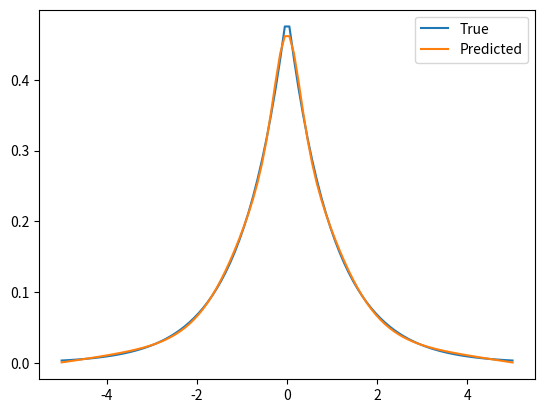

Generate this figure with matplotlib:
import numpy as np
import matplotlib.pyplot as plt


def laplace(x, mu=0, b=1):
    return (1 / (2 * b)) * np.exp(-np.abs(x - mu) / b)

def MSE(y_true, y_pred):
    return np.mean((y_true - y_pred) ** 2)

def MAE(y_true, y_pred):
    return np.mean(np.abs(y_true - y_pred))

class Perceptron_2_layers:
    def __init__(self, hidden_size):
        self.hidden_size = hidden_size

        limit = 1 / np.sqrt(1)

        self.weights_first_layer = np.random.uniform(-limit, limit,
                                                     (1, hidden_size))
        self.bias_first_layer = np.zeros((1, hidden_size))

        self.weights_second_layer = np.zeros((hidden_size, 1))
        self.bias_second_layer = np.zeros((1, 1))

        self.x_mean = None
        self.x_std = None
        self.y_mean = None
        self.y_std = None

    def sigmoid(self, x):
        return 1 / (1 + np.exp(-x))

    def sigmoid_derivative(self, x):
        return x * (1 - x)

    def forward_propagation(self, x):
        self.hidden_layer = (np.dot(x, self.weights_first_layer) +
                             self.bias_first_layer)
        self.hidden_layer = self.sigmoid(self.hidden_layer)
        self.output = (np.dot(self.hidden_layer, self.weights_second_layer) +
                       self.bias_second_layer)

        return self.output


    def backward_propagation(self, x, y, learning_rate):
        output_error = self.output - y
        delta_output = output_error

        delta_hidden = (np.dot(delta_output, self.weights_second_layer.T) *
                        self.sigmoid_derivative(self.hidden_layer))
        self.weights_second_layer -= (np.dot(self.hidden_layer.T,
                                             delta_output) * learning_rate)
        self.bias_second_layer -= (np.sum(delta_output, axis=0,
                                          keepdims=True) * learning_rate)

        self.weights_first_layer -= np.dot(x.T, delta_hidden) * learning_rate
        self.bias_first_layer -= (np.sum(delta_hidden, axis=0, keepdims=True)
                                  * learning_rate)
        
    def train_unnormalized(self, x, y, epochs, learning_rate, printing=True):
        for epoch in range(epochs):
            self.forward_propagation(x)
            self.backward_propagation(x, y, learning_rate)
            if printing and (epoch % 100) == 0:
                mse = MSE(y, self.output)
                mae = MAE(y, self.output)
                print(f'Epoch {epoch}, MSE: {mse:.2e}, MAE: {mae:.2e}')
    
    def predict_unnormalized(self, x):
        return self.forward_propagation(x)

    def train(self, x, y, epochs, learning_rate, printing=True):
        # Normalize the input data
        self.x_mean = np.mean(x, axis=0)
        self.x_std = np.std(x, axis=0)
        x_norm = (x - self.x_mean) / self.x_std

        # Normalize the output data
        self.y_mean = np.mean(y, axis=0)
        self.y_std = np.std(y, axis=0)
        y_norm = (y - self.y_mean) / self.y_std

        for epoch in range(epochs):
            self.forward_propagation(x_norm)
            self.backward_propagation(x_norm, y_norm, learning_rate)
            if printing and (epoch % 1000) == 0:
                mse = MSE(y_norm, self.output)
                mae = MAE(y_norm, self.output)
                print(f'Epoch {epoch}, MSE: {mse:.2e}, MAE: {mae:.2e}')

    def predict(self, x):
        x_norm = (x - self.x_mean) / self.x_std
        y_pred_norm = self.forward_propagation(x_norm)

        y_pred = y_pred_norm * self.y_std + self.y_mean
        return y_pred


if __name__ == "__main__":
    x = np.linspace(-5, 5, 100).reshape(-1, 1)
    y = laplace(x).reshape(-1, 1)

    hidden_size = 10
    learning_rate = 0.01
    epochs = 100_000
    model = Perceptron_2_layers(hidden_size)
    model.train(x, y, epochs, learning_rate)

    y_pred = model.predict(x)

    # plot the results
    plt.plot(x, y, label='True')
    plt.plot(x, y_pred, label='Predicted')
    plt.legend()
    plt.show()
